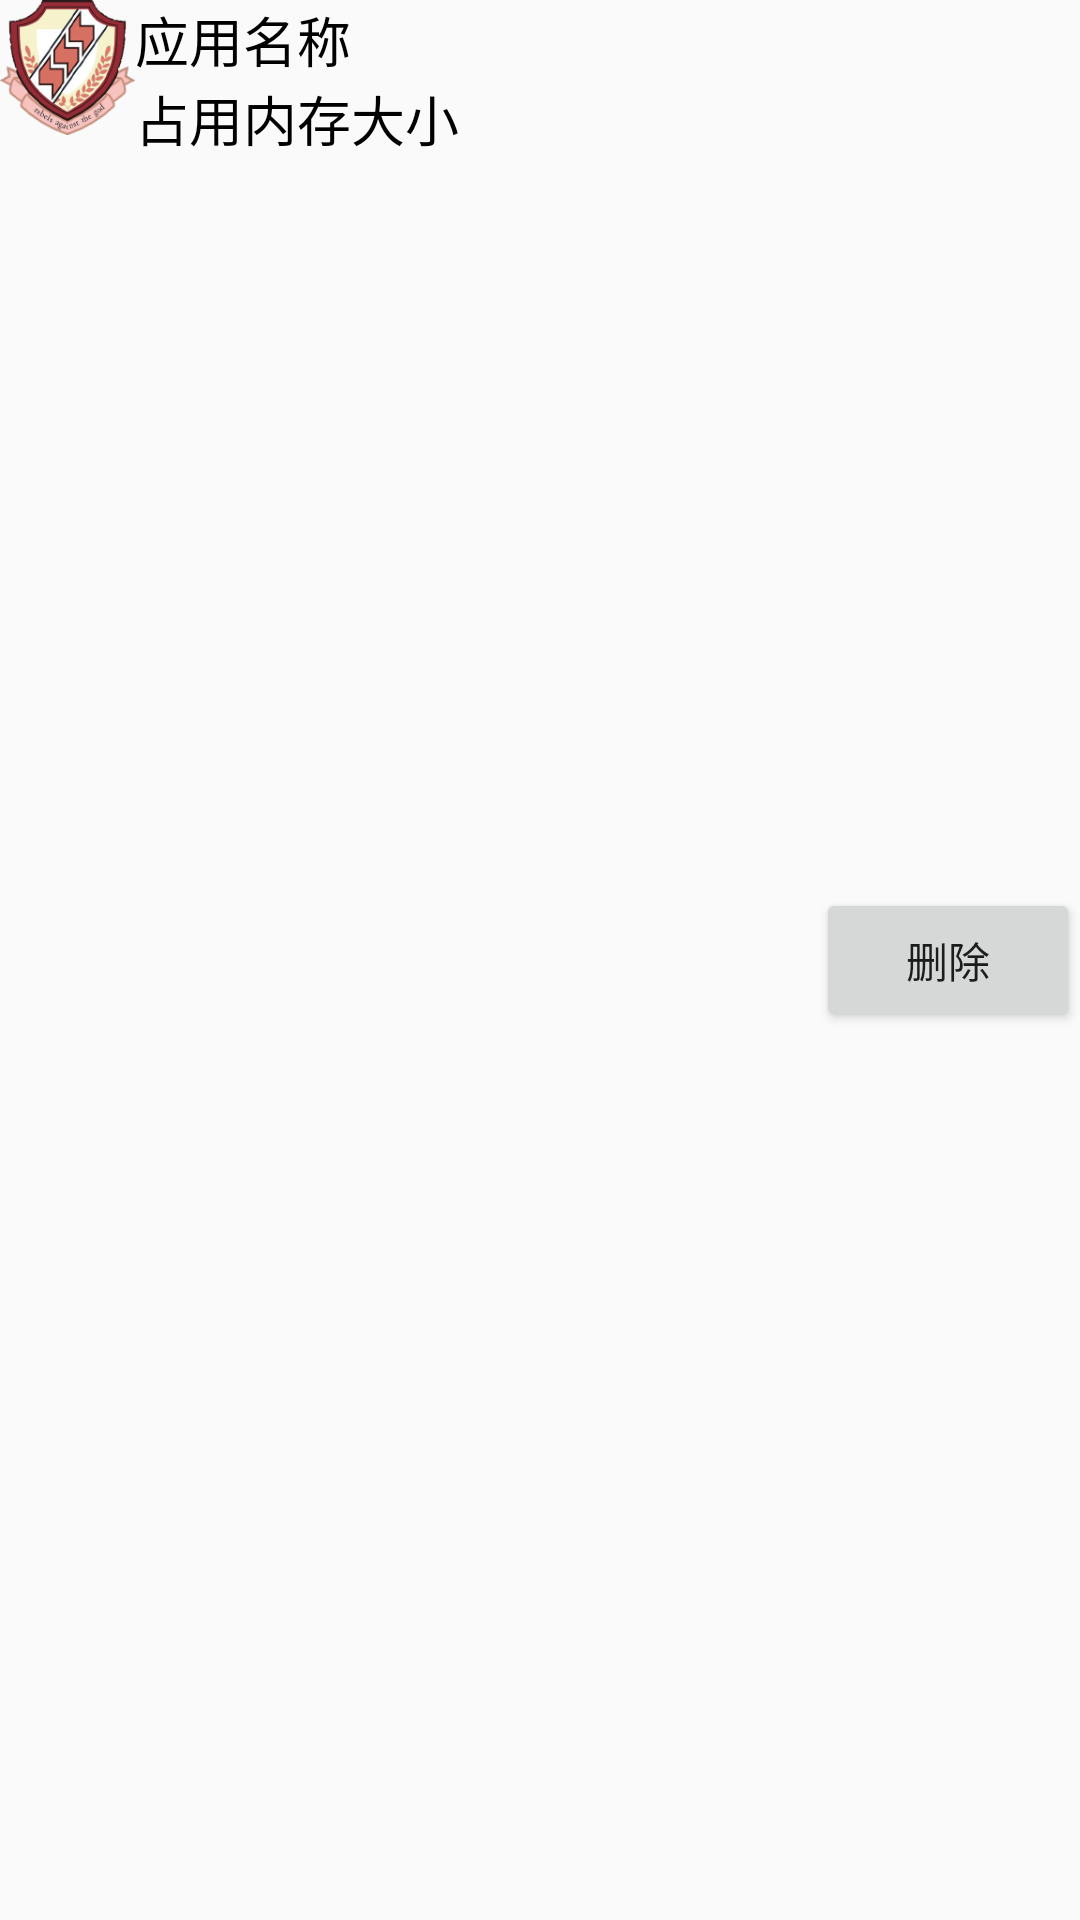

Produce the Android XML layout that renders to this screen, including the resource entries it uses.
<!-- AndroidManifest.xml: application theme MyTheme -->
<!-- res/layout/linearlayout_cache_item.xml -->
<?xml version="1.0" encoding="utf-8"?>
<RelativeLayout xmlns:android="http://schemas.android.com/apk/res/android"
    android:layout_width="match_parent"
    android:layout_height="match_parent">

    <ImageView
        android:id="@+id/iv_icon"
        android:background="@mipmap/ic_launcher"
        android:layout_width="45dp"
        android:layout_height="45dp" />
    <TextView
        android:id="@+id/tv_name"
        android:text="应用名称"
        android:textSize="18sp"
        android:textColor="#000"
        android:layout_toRightOf="@id/iv_icon"
        android:layout_width="wrap_content"
        android:layout_height="wrap_content" />
    <TextView
        android:id="@+id/tv_memory_info"
        android:text="占用内存大小"
        android:textSize="18sp"
        android:textColor="#000"
        android:layout_toRightOf="@id/iv_icon"
        android:layout_below="@id/tv_name"
        android:layout_width="wrap_content"
        android:layout_height="wrap_content" />
    <Button
        android:id="@+id/bt_delete"
        android:layout_alignParentRight="true"
        android:layout_centerVertical="true"
        android:text="删除"
        android:layout_width="wrap_content"
        android:layout_height="wrap_content" />
</RelativeLayout>
<!-- resources referenced by this layout -->
<resources>
  <!-- mipmap ic_launcher: png bitmap (mipmap-hdpi, 10851 bytes) -->
  <style name="MyTheme" parent="Theme.AppCompat.Light">
          <item name="windowNoTitle">true</item>
      </style>
</resources>
